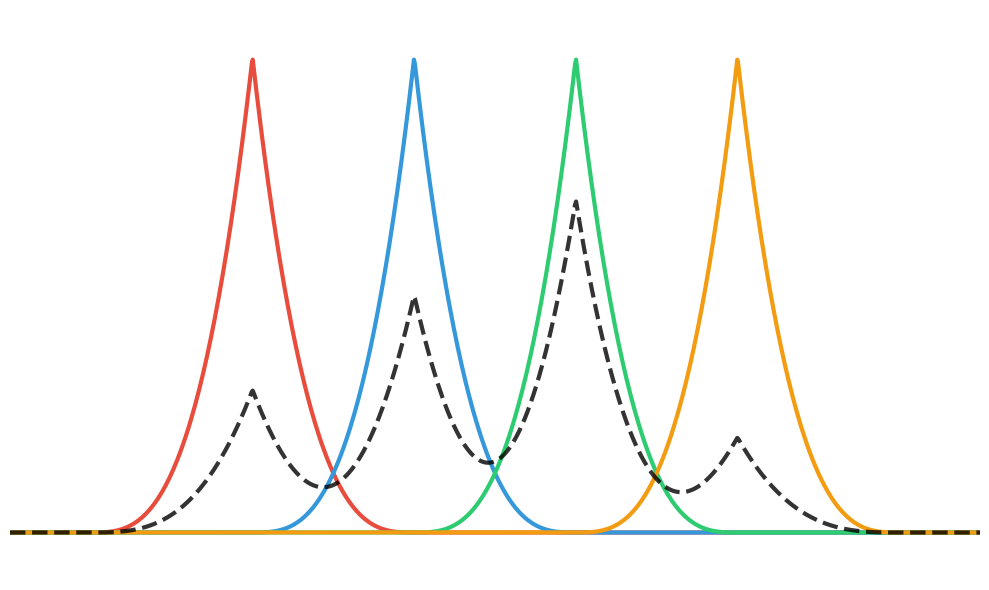

Write the Python code that produced this figure. (Note: this script raises an exception after producing the figure.)
#!/usr/bin/env python3
"""
B-Spline Function Visualization

This script plots B-spline basis functions showing their smooth, 
local support characteristics used in the K-MOTE B-spline expert.
"""

import numpy as np
import matplotlib.pyplot as plt

def plot_bspline():
    """Plot B-spline basis functions"""
    
    # Create figure
    plt.figure(figsize=(10, 6))
    
    # Define time range
    t = np.linspace(-3, 3, 1000)
    
    # B-spline basis function (cubic approximation)
    def bspline_basis(t, center, width):
        """Cubic B-spline basis function approximation"""
        normalized_t = (t - center) / width
        # Cubic B-spline approximation using max(0, (1-|x|)^3)
        return np.maximum(0, (1 - np.abs(normalized_t))**3)
    
    # Plot multiple B-spline basis functions
    centers = [-1.5, -0.5, 0.5, 1.5]
    colors = ['#e74c3c', '#3498db', '#2ecc71', '#f39c12']
    width = 1.0
    
    for i, (center, color) in enumerate(zip(centers, colors)):
        basis = bspline_basis(t, center, width)
        plt.plot(t, basis, color=color, linewidth=3)
    
    # Add a combined weighted sum to show flexibility
    combined = (0.3 * bspline_basis(t, -1.5, width) + 
                0.5 * bspline_basis(t, -0.5, width) + 
                0.7 * bspline_basis(t, 0.5, width) + 
                0.2 * bspline_basis(t, 1.5, width))
    
    plt.plot(t, combined, 'k--', linewidth=3, alpha=0.8)
    
    plt.xlim(-3, 3)
    plt.ylim(-0.1, 1.1)
    plt.axis('off')
    
    plt.tight_layout()
    plt.savefig('/home/s2516027/kan-mammotev3/kan-mammotev2/bspline_function.png', 
                dpi=300, bbox_inches='tight', facecolor='white')
    plt.show()
    
    print("✅ B-spline visualization saved as: bspline_function.png")

if __name__ == "__main__":
    plot_bspline()
